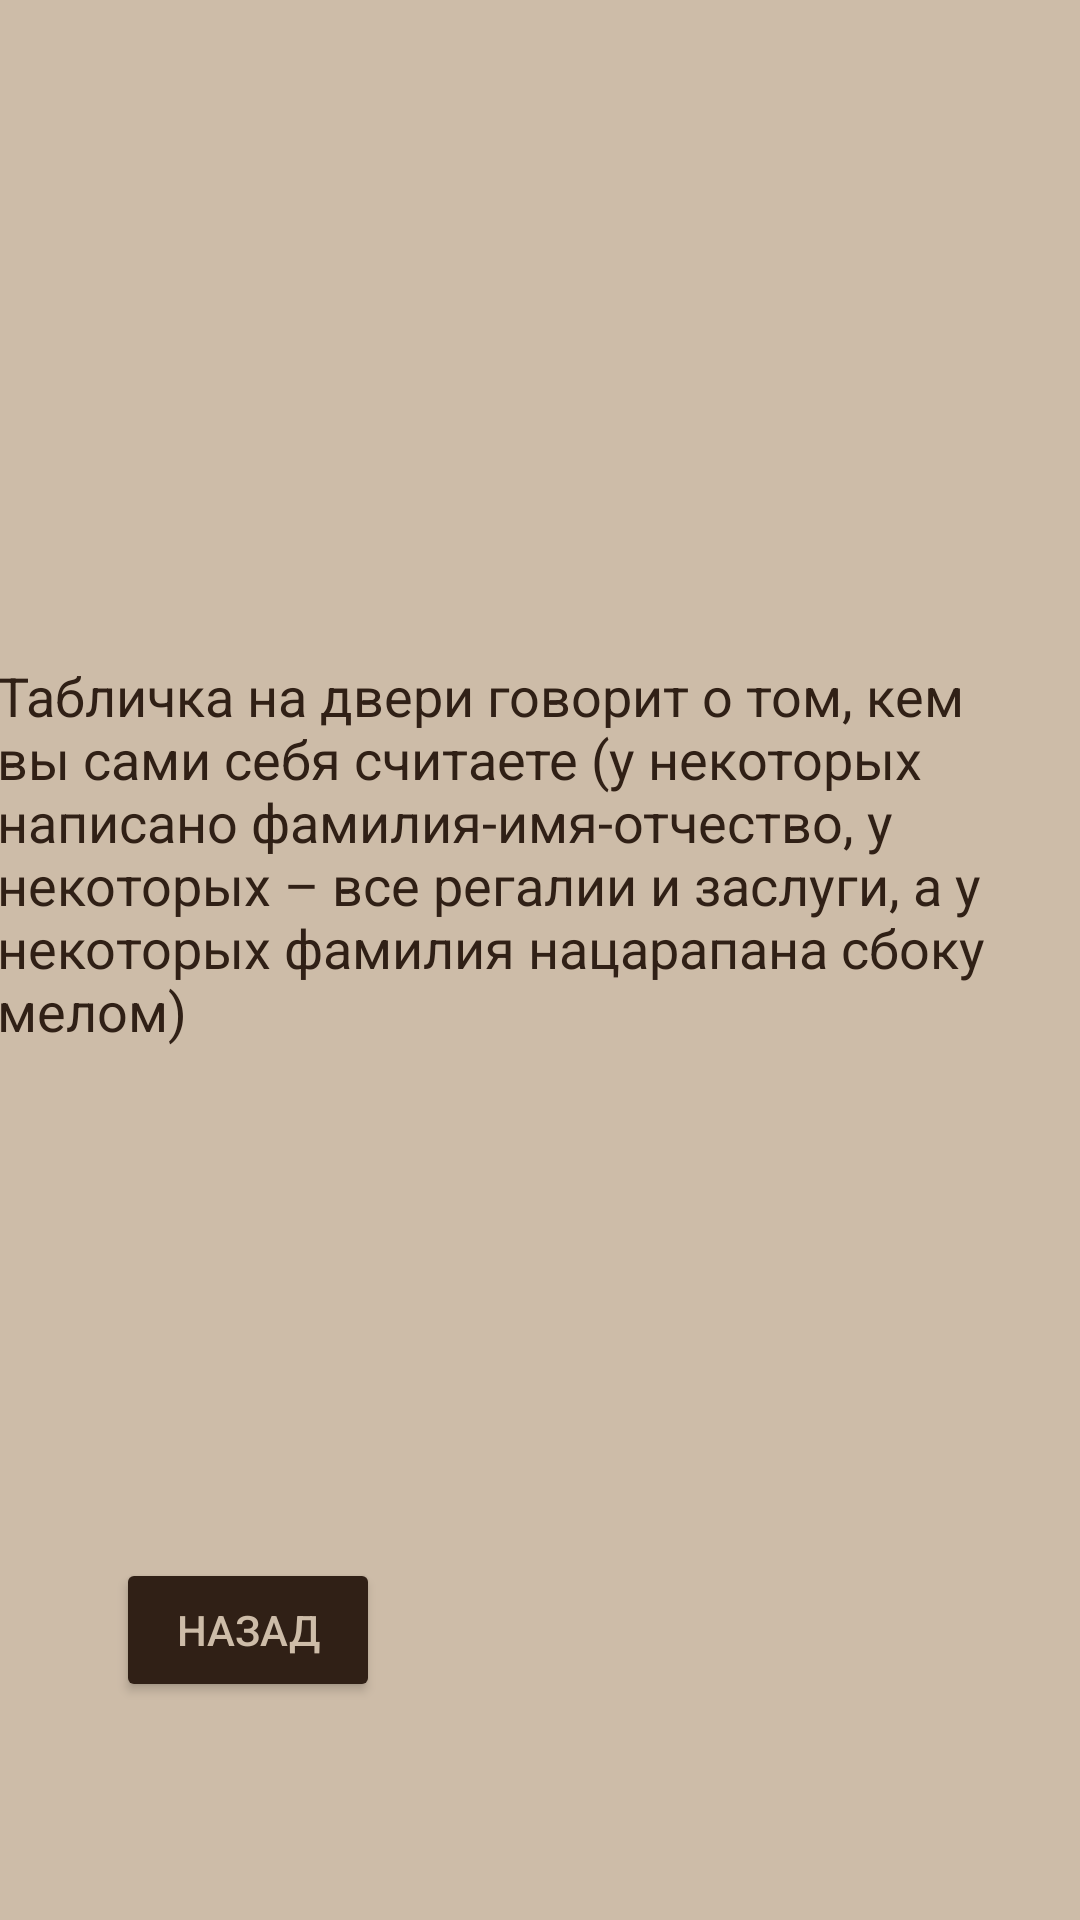

Android layout source for this screen:
<!-- AndroidManifest.xml: application theme Theme.TestLich -->
<!-- res/layout/activity_answer_plate.xml -->
<?xml version="1.0" encoding="utf-8"?>
<androidx.constraintlayout.widget.ConstraintLayout xmlns:android="http://schemas.android.com/apk/res/android"
    xmlns:app="http://schemas.android.com/apk/res-auto"
    xmlns:tools="http://schemas.android.com/tools"
    android:layout_width="match_parent"
    android:layout_height="match_parent"
    tools:context=".AnswerPlateActivity"
    android:background="@color/whiteL">


    <TextView
        android:id="@+id/textView36"
        android:layout_width="363dp"
        android:layout_height="201dp"
        android:text="@string/answerPlate"
        android:textColor="@color/whiteN"
        android:textSize="18sp"
        app:layout_constraintBottom_toBottomOf="parent"
        app:layout_constraintEnd_toEndOf="parent"
        app:layout_constraintStart_toStartOf="parent"
        app:layout_constraintTop_toTopOf="parent" />

    <Button
        android:id="@+id/button34"
        android:layout_width="wrap_content"
        android:layout_height="wrap_content"
        android:text="@string/back"
        android:onClick="testAnswerPlate"
        android:textColor="@color/whiteL"
        app:backgroundTint="@color/whiteN"
        app:layout_constraintBottom_toBottomOf="parent"
        app:layout_constraintEnd_toEndOf="parent"
        app:layout_constraintHorizontal_bias="0.142"
        app:layout_constraintStart_toStartOf="parent"
        app:layout_constraintTop_toTopOf="parent"
        app:layout_constraintVertical_bias="0.877" />
</androidx.constraintlayout.widget.ConstraintLayout>
<!-- resources referenced by this layout -->
<resources>
  <color name="whiteL">#CDBCA8</color>
  <color name="whiteN">#302016</color>
  <string name="answerPlate">Табличка на двери говорит о том, кем вы сами себя считаете (у некоторых написано фамилия-имя-отчество, у некоторых – все регалии и заслуги, а у некоторых фамилия нацарапана сбоку мелом)</string>
  <string name="back">Назад</string>
  <style name="Theme.TestLich" parent="Theme.MaterialComponents.DayNight.DarkActionBar">
          
          <item name="colorPrimary">@color/purple_500</item>
          <item name="colorPrimaryVariant">@color/purple_700</item>
          <item name="colorOnPrimary">@color/white</item>
          
          <item name="colorSecondary">@color/teal_200</item>
          <item name="colorSecondaryVariant">@color/teal_700</item>
          <item name="colorOnSecondary">@color/black</item>
          
          <item name="android:statusBarColor" tools:targetApi="l">?attr/colorPrimaryVariant</item>
  
          <item name="windowNoTitle">true</item>
          
      </style>
  <color name="purple_500">#FF6200EE</color>
  <color name="purple_700">#FF3700B3</color>
  <color name="white">#FFFFFFFF</color>
  <color name="teal_200">#FF03DAC5</color>
  <color name="teal_700">#FF018786</color>
  <color name="black">#FF000000</color>
</resources>
